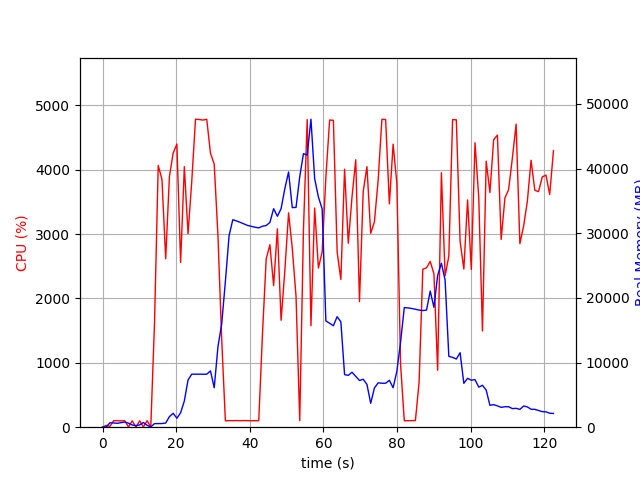

Data behind this chart, as committed beside it:
elapsed_time, nproc, cpu, mem_real, mem_virtual
4.1484832763671875e-05, 1, 0.0, 7.09, 3185
1.006, 2, 28.8, 46.68, 157.7
2.014, 4, 12.9, 683.1, 2309
3.022, 6, 101.4, 661.2, 2861
4.028, 3, 100.2, 601.4, 1923
5.036, 3, 99.2, 708.1, 2019
6.044, 3, 99.4, 793.3, 2137
7.05, 5, 3.0, 621.3, 2420
8.06, 3, 99.1, 347.5, 1585
9.07, 3, 2.0, 244.9, 1490
10.08, 3, 99.2, 343.7, 1562
11.09, 8, 2.0, 733.9, 3078
12.1, 3, 101.3, 300.9, 1538
13.1, 1, 4.0, 40.66, 614.3
14.11, 1, 1608, 555.1, 4736
15.13, 1, 4067, 558.8, 4748
16.14, 1, 3848, 564.9, 4778
17.16, 1, 2616, 644, 6614
18.16, 1, 3894, 1636, 6614
19.18, 1, 4259, 2152, 8158
20.2, 1, 4400, 1386, 8158
21.21, 1, 2559, 2230, 8698
22.22, 1, 4048, 4057, 10522
23.23, 1, 3008, 7309, 18224
24.24, 1, 3820, 8205, 18224
25.25, 1, 4785, 8197, 18224
26.27, 1, 4780, 8197, 18224
27.29, 1, 4772, 8197, 18224
28.3, 1, 4784, 8197, 18224
29.32, 1, 4256, 8709, 18224
30.34, 1, 4086, 6097, 18224
31.35, 1, 2972, 12458, 32036
32.36, 1, 1378, 15930, 52516
33.37, 1, 99.2, 22524, 52516
34.38, 1, 102.3, 29631, 52516
35.38, 1, 101.3, 32090, 52516
36.39, 1, 103.2, 31906, 52516
37.4, 1, 101.2, 31686, 52516
38.41, 1, 103.3, 31444, 52516
39.41, 1, 102.2, 31204, 52516
40.42, 1, 100.2, 31067, 52516
41.43, 1, 101.3, 30931, 52516
42.44, 1, 101.1, 30826, 52516
43.45, 1, 1448, 31087, 52516
44.46, 1, 2614, 31193, 52516
45.47, 1, 2835, 31673, 52516
46.48, 1, 2199, 33796, 52516
47.5, 1, 3082, 32622, 52516
48.51, 1, 1662, 33800, 77092
49.52, 1, 2427, 36887, 77092
50.54, 1, 3331, 39475, 77092
51.54, 1, 2778, 33966, 77092
52.56, 1, 2036, 33994, 77092
53.57, 1, 102.1, 38744, 77092
54.58, 1, 3069, 42305, 77092
55.6, 1, 4779, 42084, 77092
56.62, 1, 1576, 47639, 77954
57.63, 1, 3405, 38435, 77954
58.65, 1, 2473, 35599, 77954
59.66, 1, 2726, 33759, 77954
... 62 more rows
